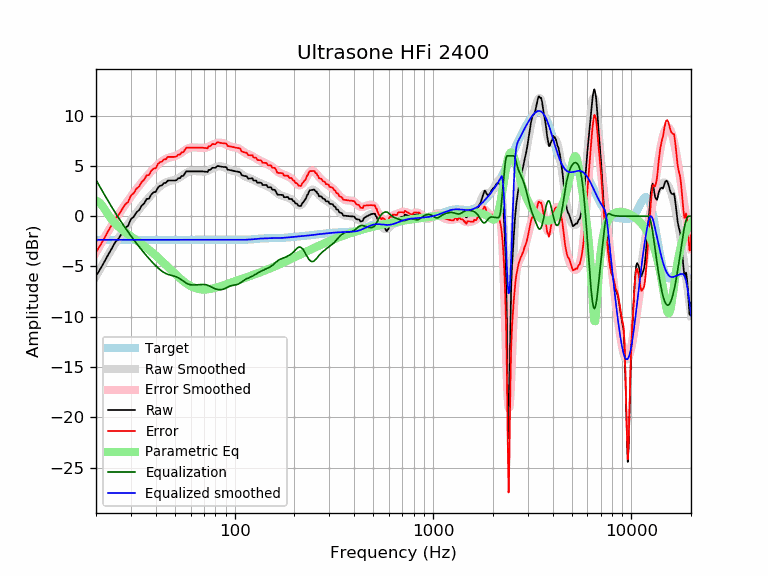

Values plotted in this chart, from the file beside it:
frequency, raw, error, smoothed, error_smoothed, equalization, parametric_eq, equalized_raw, equalized_smoothed, target
20, -5.94, -3.59, -5.96, -3.61, 3.61, 1.57, -2.33, -2.35, -2.35
21, -5.27, -2.91, -5.23, -2.87, 2.87, 1.31, -2.39, -2.35, -2.35
22, -4.57, -2.22, -4.53, -2.18, 2.18, 0.76, -2.39, -2.35, -2.35
23, -3.86, -1.50, -3.88, -1.53, 1.53, 0.17, -2.33, -2.35, -2.35
24, -3.22, -0.87, -3.27, -0.92, 0.92, -0.33, -2.31, -2.35, -2.35
25, -2.58, -0.23, -2.70, -0.35, 0.35, -0.73, -2.23, -2.35, -2.35
26, -2.23, 0.12, -2.18, 0.18, -0.18, -1.06, -2.41, -2.35, -2.35
27, -1.70, 0.66, -1.68, 0.67, -0.67, -1.33, -2.36, -2.35, -2.35
28, -1.20, 1.16, -1.23, 1.12, -1.12, -1.57, -2.32, -2.35, -2.35
29, -0.96, 1.40, -0.80, 1.55, -1.55, -1.79, -2.51, -2.35, -2.35
30, -0.30, 2.05, -0.40, 1.96, -1.96, -2.00, -2.25, -2.35, -2.35
31, -0.06, 2.30, -0.01, 2.34, -2.34, -2.20, -2.39, -2.35, -2.35
32, 0.39, 2.74, 0.35, 2.70, -2.70, -2.39, -2.31, -2.35, -2.35
33, 0.61, 2.96, 0.69, 3.04, -3.04, -2.58, -2.43, -2.35, -2.35
34, 1.06, 3.41, 1.01, 3.36, -3.36, -2.77, -2.30, -2.35, -2.35
35, 1.28, 3.63, 1.31, 3.66, -3.66, -2.96, -2.39, -2.35, -2.35
36, 1.71, 4.07, 1.60, 3.95, -3.95, -3.15, -2.24, -2.35, -2.35
37, 1.74, 4.10, 1.87, 4.22, -4.22, -3.34, -2.48, -2.35, -2.35
38, 2.16, 4.51, 2.12, 4.47, -4.47, -3.53, -2.31, -2.35, -2.35
39, 2.38, 4.74, 2.35, 4.71, -4.71, -3.72, -2.32, -2.35, -2.35
40, 2.41, 4.76, 2.57, 4.93, -4.93, -3.91, -2.51, -2.35, -2.35
41, 2.84, 5.19, 2.78, 5.13, -5.13, -4.10, -2.29, -2.35, -2.35
42, 3.02, 5.37, 2.96, 5.31, -5.31, -4.29, -2.29, -2.35, -2.35
43, 3.07, 5.43, 3.11, 5.47, -5.47, -4.48, -2.39, -2.35, -2.35
44, 3.31, 5.66, 3.24, 5.60, -5.60, -4.67, -2.29, -2.35, -2.35
45, 3.31, 5.66, 3.35, 5.70, -5.70, -4.85, -2.39, -2.35, -2.35
46, 3.54, 5.89, 3.43, 5.78, -5.78, -5.04, -2.24, -2.35, -2.35
47, 3.55, 5.90, 3.49, 5.84, -5.84, -5.22, -2.30, -2.35, -2.35
48, 3.55, 5.90, 3.54, 5.89, -5.89, -5.39, -2.34, -2.35, -2.35
49, 3.55, 5.90, 3.58, 5.93, -5.93, -5.56, -2.38, -2.35, -2.35
50, 3.55, 5.90, 3.63, 5.98, -5.98, -5.73, -2.43, -2.35, -2.35
51, 3.60, 5.95, 3.69, 6.05, -6.05, -5.89, -2.45, -2.35, -2.35
52, 3.78, 6.13, 3.77, 6.13, -6.13, -6.04, -2.35, -2.35, -2.35
53, 3.78, 6.13, 3.87, 6.22, -6.22, -6.18, -2.44, -2.35, -2.35
54, 4.00, 6.36, 3.98, 6.33, -6.33, -6.32, -2.33, -2.35, -2.35
55, 4.00, 6.35, 4.09, 6.44, -6.44, -6.45, -2.44, -2.35, -2.35
56, 4.23, 6.58, 4.20, 6.55, -6.55, -6.56, -2.32, -2.35, -2.35
57, 4.46, 6.81, 4.30, 6.65, -6.65, -6.67, -2.19, -2.35, -2.35
58, 4.46, 6.81, 4.38, 6.73, -6.73, -6.77, -2.27, -2.35, -2.35
59, 4.46, 6.81, 4.43, 6.78, -6.78, -6.87, -2.33, -2.35, -2.35
60, 4.46, 6.81, 4.47, 6.82, -6.82, -6.95, -2.36, -2.35, -2.35
61, 4.46, 6.81, 4.48, 6.84, -6.84, -7.02, -2.38, -2.35, -2.35
62, 4.46, 6.81, 4.49, 6.84, -6.84, -7.08, -2.38, -2.35, -2.35
63, 4.46, 6.81, 4.48, 6.84, -6.84, -7.13, -2.38, -2.35, -2.35
64, 4.46, 6.81, 4.48, 6.83, -6.83, -7.18, -2.37, -2.35, -2.35
65, 4.46, 6.81, 4.47, 6.82, -6.82, -7.22, -2.35, -2.35, -2.35
66, 4.46, 6.82, 4.45, 6.81, -6.81, -7.25, -2.34, -2.35, -2.35
67, 4.46, 6.82, 4.45, 6.80, -6.80, -7.27, -2.33, -2.35, -2.35
68, 4.46, 6.81, 4.44, 6.79, -6.79, -7.28, -2.33, -2.35, -2.35
69, 4.46, 6.81, 4.44, 6.79, -6.79, -7.29, -2.33, -2.35, -2.35
70, 4.44, 6.80, 4.44, 6.79, -6.79, -7.29, -2.35, -2.35, -2.35
71, 4.43, 6.78, 4.45, 6.80, -6.80, -7.29, -2.37, -2.35, -2.35
72, 4.42, 6.77, 4.47, 6.83, -6.83, -7.29, -2.41, -2.35, -2.35
73, 4.40, 6.75, 4.51, 6.86, -6.86, -7.28, -2.46, -2.35, -2.35
74, 4.62, 6.97, 4.56, 6.91, -6.91, -7.26, -2.29, -2.35, -2.35
75, 4.60, 6.96, 4.61, 6.96, -6.96, -7.24, -2.36, -2.35, -2.35
76, 4.66, 7.01, 4.67, 7.02, -7.02, -7.22, -2.36, -2.35, -2.35
77, 4.82, 7.17, 4.73, 7.08, -7.08, -7.20, -2.26, -2.35, -2.35
78, 4.82, 7.17, 4.79, 7.14, -7.14, -7.17, -2.32, -2.35, -2.35
79, 4.81, 7.16, 4.84, 7.19, -7.19, -7.15, -2.38, -2.35, -2.35
... 553 more rows
